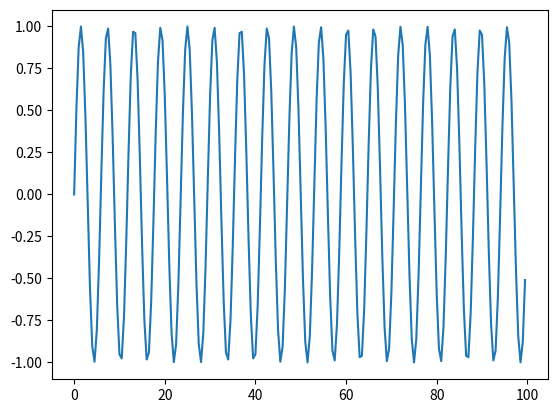

Here is the Python script that generated this plot:
import matplotlib.pyplot as plt
import numpy as np

# x軸:時刻
x = np.arange(0, 100, 0.5)

# y軸:sin波
Hz = 17.
y = np.sin(2.0 * np.pi * (x * Hz) / 100)

# グラフを描画
plt.plot(x, y)
plt.savefig('test.png')
